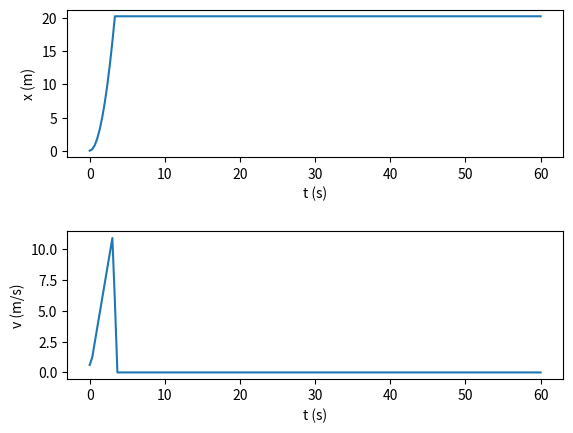

Reproduce this figure in Python.
#!/usr/bin/env python3

import numpy as np
import matplotlib.pyplot as plt
import math

pulkka_setup = {
    'mu_0': 0.12, # lepokitka, puu-lumi
    'mu': 0.06, # liikekitka, puu-lumi
    'm': 25, # massa (kg)
    'h': 10, # lähtökorkeus (m)
    'theta': 25 * math.pi / 180 # mäen kaltevuus (rad)
}

t = np.linspace(0, 60, 180)

def print_setup():
    print('\n--------------------------')
    print(f"Lähtökorkeus: {pulkka_setup['h']} m")
    print(f"Mäen kaltevuus: {pulkka_setup['theta'] / math.pi * 180} deg")
    print(f"Lepokitka: {pulkka_setup['mu_0']}")
    print(f"Liukukitka: {pulkka_setup['mu']}")
    print(f"Pulkan massa: {pulkka_setup['m']} kg")
    print('--------------------------\n')

def lahtee_liikkeelle():
    return pulkka_setup['mu_0'] < np.tan(pulkka_setup['theta'])

def laske_paikka(t):
    """
    Laskee pulkan paikan mäen jyrkällä osalla ajanhetkellä t. Paikka 0 on lähtöpaikka
    ja paikan lukuarvo on metrejä lähtöpaikasta alamäkeen.
    """
    kulma = pulkka_setup['theta']
    paikat =  1/2 * 9.81 * t**2 * (np.sin(kulma) - pulkka_setup['mu'] * np.cos(kulma))
    maessa = paikat < pulkka_setup['h'] / np.sin(pulkka_setup['theta'])
    maen_alla = paikat > pulkka_setup['h'] / np.sin(pulkka_setup['theta'])
    pulkan_paikat = paikat[maessa]
    pulkan_paikat = np.append(pulkan_paikat, np.repeat(pulkan_paikat[-1], len(paikat[maen_alla])))
    print(len(paikat), len(paikat[maessa]), len(paikat[maen_alla]))
    print(pulkan_paikat)
    return pulkan_paikat

def laske_nopeus(x, t):
    dt = t[1] - t[0]
    return np.gradient(x, dt)


def plot():
    fig, axs = plt.subplots(2, 1)
    fig.subplots_adjust(hspace=0.5)

    paikka = laske_paikka(t)
    nopeus = laske_nopeus(paikka, t)

    axs[0].plot(t, paikka)
    axs[0].set_xlabel('t (s)')
    axs[0].set_ylabel('x (m)')

    axs[1].plot(t, nopeus)
    axs[1].set_xlabel('t (s)')
    axs[1].set_ylabel('v (m/s)')

    plt.show()

def run():
    print('Lasketaan pulkkamäkeä!')
    print_setup()
    if lahtee_liikkeelle():
        plot()

if __name__ == '__main__':
    run()